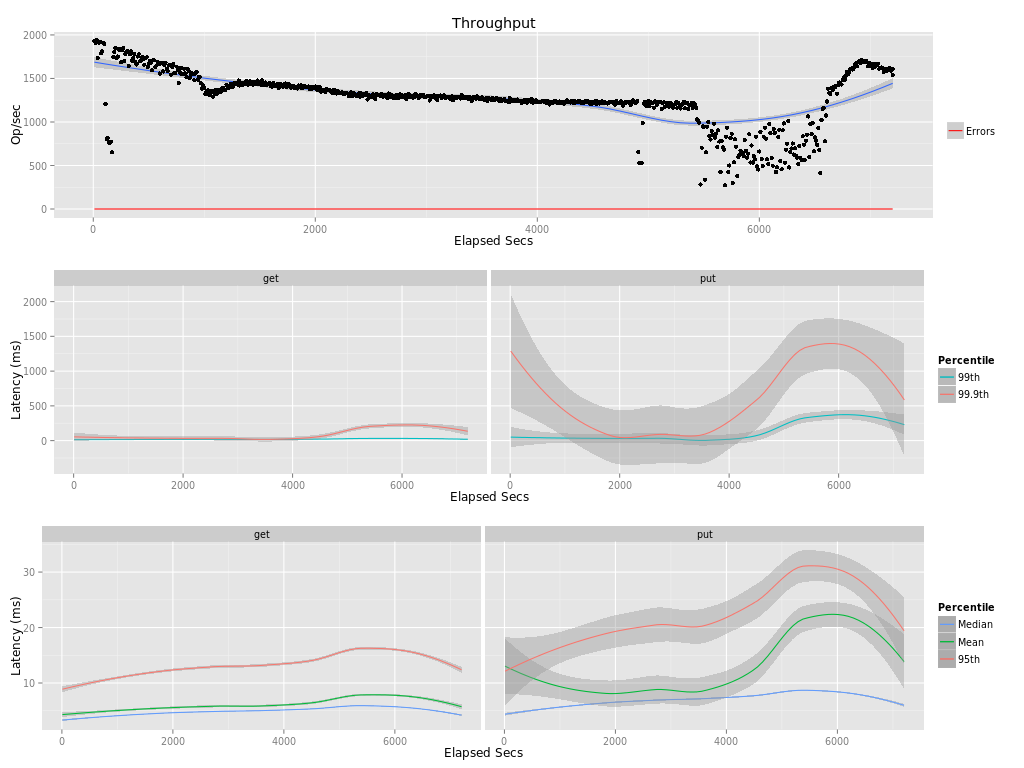

The file beside this chart, header and first rows:
elapsed, window, total, successful, failed
10, 10, 19325, 19325, 0
20, 10, 19107, 19107, 0
30, 10, 19414, 19414, 0
40, 10, 17365, 17365, 0
50, 10, 19124, 19124, 0
60, 10, 19195, 19195, 0
70, 10, 17921, 17921, 0
80, 10, 18100, 18100, 0
90, 10, 19050, 19050, 0
100, 10, 18980, 18980, 0
110, 10, 12072, 12072, 0
120, 10, 8045, 8045, 0
130, 10, 8189, 8189, 0
140, 10, 7644, 7644, 0
150, 10, 7639, 7639, 0
160, 10, 7743, 7743, 0
170, 10, 6522, 6522, 0
180, 10, 17490, 17490, 0
190, 10, 18048, 18048, 0
200, 10, 18516, 18516, 0
210, 10, 17362, 17362, 0
220, 10, 17517, 17517, 0
230, 10, 18298, 18298, 0
240, 10, 18428, 18428, 0
250, 10, 16874, 16874, 0
260, 10, 18237, 18237, 0
270, 10, 18492, 18492, 0
280, 10, 16998, 16998, 0
290, 10, 17817, 17817, 0
300, 10, 18095, 18095, 0
310, 10, 18184, 18184, 0
320, 10, 16423, 16423, 0
330, 10, 17789, 17789, 0
340, 10, 18133, 18133, 0
350, 10, 17060, 17060, 0
360, 10, 17359, 17359, 0
370, 10, 17794, 17794, 0
380, 10, 16855, 16855, 0
390, 10, 16615, 16615, 0
400, 10, 17524, 17524, 0
410, 10, 17786, 17786, 0
420, 10.0, 16961, 16961, 0
430, 10, 17097, 17097, 0
440, 10, 17466, 17466, 0
450, 10, 17240, 17240, 0
460, 10, 16584, 16584, 0
470, 10, 17347, 17347, 0
480, 10, 17420, 17420, 0
490, 10, 16298, 16298, 0
500, 10, 16710, 16710, 0
510, 10, 17046, 17046, 0
520, 10, 16826, 16826, 0
530, 10, 15926, 15926, 0
540, 10, 17115, 17115, 0
550, 10, 17081, 17081, 0
560, 10, 16344, 16344, 0
570, 10, 16498, 16498, 0
580, 10, 16885, 16885, 0
590, 10, 16622, 16622, 0
600, 10, 15565, 15565, 0
... 661 more rows
